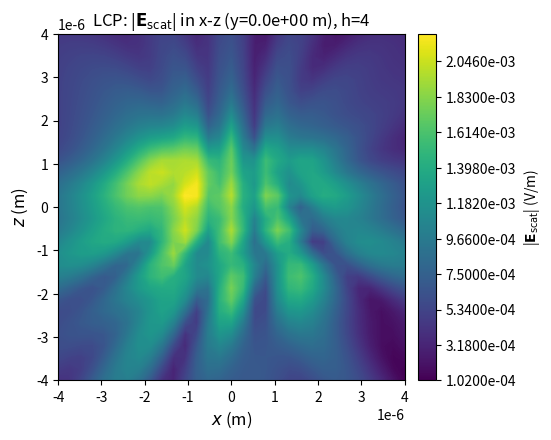
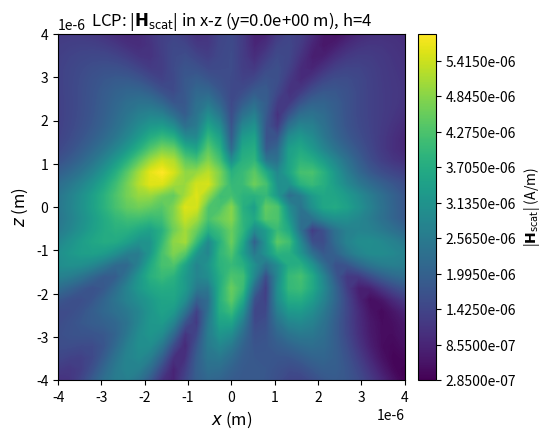

Write Python code to recreate these figures, in order.

import numpy as np
import matplotlib.pyplot as plt
from matplotlib.colors import CenteredNorm
from scipy.special import spherical_jn, spherical_yn, lpmv, factorial
from scipy.linalg import block_diag

#Plots
GEOMETRY, XZ, YZ, DIAGONAL = False, True, False, False
PHI_PSI, E_H, Im_EH_tot, Im_EH_all = False, True, False, False

#3D Gitter
res = 31
limit = 4e-6

#Multipolordnung
n_max = 20
coeff_number = [0] + [2*i+1 for i in range(1, n_max+2)]
coeff_sum = [sum(coeff_number[0:i+1]) for i in range(0, n_max+2)]

#Streusystem, theta [0, pi], chi [-pi, pi]
c = 1.25e-6
h = 4

x1, y1, z1 = -c,  c, -c
x2, y2, z2 =  c, -c, -c
x3, y3, z3 =  c,  c,  c
x4, y4, z4 = -c, -c,  c

def a(h, index):
    return (30 + (2*h)*(index - 2.5)) * 1e-9

#Einfallende Welle
pol_mode = "LCP" 
lmbda = 1064e-9
k = (2*np.pi)/(lmbda)
s_x, s_y, s_z = 0, 0, 1

R_factor = -1 if pol_mode == "RCP" else 1
q_x, q_y, q_z = R_factor * 1j/np.sqrt(2), -1/np.sqrt(2), 0

p = np.cross([s_x, s_y, s_z], [q_x, q_y, q_z])
p_x, p_y, p_z = p
print('Polarisation:',p_x, p_y, p_z)



#Konstanten
epsilon_0 = 8.8541878188e-12
mu_0 = 1.25663706127e-6
c_0 = 299792458


#Kugelkoordinaten berechnen
def r_i(x, y, z):
	return np.sqrt(x**2 + y**2 + z**2)

def theta_i(z, r):
	return np.arccos(z/r)

def chi_i(x, y):
	return np.atan2(y, x)


r1, r2, r3, r4 = r_i(x1, y1, z1), r_i(x2, y2, z2), r_i(x3, y3, z3), r_i(x4, y4, z4)
theta1, theta2, theta3, theta4 = theta_i(z1, r1), theta_i(z2, r2), theta_i(z3, r3), theta_i(z4, r4)
chi1, chi2, chi3, chi4 = chi_i(x1, y1), chi_i(x2, y2), chi_i(x3, y3), chi_i(x4, y4)


#Kugelkoordinaten der Verbindungsvektoren
def r_pq(x_p, y_p, z_p, x_q, y_q, z_q):
    return np.sqrt((x_q - x_p)**2 + (y_q - y_p)**2 + (z_q - z_p)**2)

def theta_pq(z_p, z_q, r_pq):
    val = (z_q - z_p) / r_pq
    val = np.clip(val, -1.0, 1.0)
    return np.arccos(val)

def chi_pq(x_p, y_p, x_q, y_q):
    return np.atan2((y_q - y_p), (x_q - x_p))

r12 = r_pq(x1, y1, z1, x2, y2, z2)
r13 = r_pq(x1, y1, z1, x3, y3, z3)
r14 = r_pq(x1, y1, z1, x4, y4, z4)
r23 = r_pq(x2, y2, z2, x3, y3, z3)
r24 = r_pq(x2, y2, z2, x4, y4, z4)
r34 = r_pq(x3, y3, z3, x4, y4, z4)


theta12, chi12 = theta_pq(z1, z2, r12), chi_pq(x1, y1, x2, y2)
theta13, chi13 = theta_pq(z1, z3, r13), chi_pq(x1, y1, x3, y3)
theta14, chi14 = theta_pq(z1, z4, r14), chi_pq(x1, y1, x4, y4)
theta23, chi23 = theta_pq(z2, z3, r23), chi_pq(x2, y2, x3, y3)
theta24, chi24 = theta_pq(z2, z4, r24), chi_pq(x2, y2, x4, y4)
theta34, chi34 = theta_pq(z3, z4, r34), chi_pq(x3, y3, x4, y4)


def inv_components(r_pq, theta_pq, chi_pq):
    r_qp = r_pq
    theta_qp = np.pi - theta_pq
    chi_qp = (chi_pq + 2 * np.pi) % (2 * np.pi) - np.pi
    return r_qp, theta_qp, chi_qp


r21, theta21, chi21 = inv_components(r12, theta12, chi12)
r31, theta31, chi31 = inv_components(r13, theta13, chi13)
r41, theta41, chi41 = inv_components(r14, theta14, chi14)
r32, theta32, chi32 = inv_components(r23, theta23, chi23)
r42, theta42, chi42 = inv_components(r24, theta24, chi24)
r43, theta43, chi43 = inv_components(r34, theta34, chi34)




#Plot des Tetraeders
if GEOMETRY:
    def plot_spherical_vectors(vectors):
        fig = plt.figure(figsize=(8, 8))
        ax = fig.add_subplot(111, projection='3d')
        colors = ['r', 'b', 'g', 'y']
    
        for i, (r, theta, chi) in enumerate(vectors):
            x_std = r * np.sin(theta) * np.cos(chi)
            y_std = r * np.sin(theta) * np.sin(chi)
            z_std = r * np.cos(theta)
            
            x_plot = y_std
            y_plot = -x_std
            z_plot = z_std
            
            ax.quiver(0, 0, 0, x_plot, y_plot, z_plot, color=colors[i % len(colors)], 
                      label=f'r{i+1}', arrow_length_ratio=0.1)
            
        max_val = max([v[0] for v in vectors]) if vectors else 1
        ax.set_xlim([-max_val, max_val])
        ax.set_ylim([-max_val, max_val])
        ax.set_zlim([-max_val, max_val])
        
        ax.set_xticklabels([])
        ax.set_yticklabels([])
        ax.set_zticklabels([])
    
        ax.set_xlabel('Y')
        ax.set_ylabel('X')
        ax.set_zlabel('Z')
        ax.set_title('3D Vektoren aus Kugelkoordinaten')
        ax.legend()
        ax.view_init(elev=9, azim=-75) 
        plt.show()
    
    v1 = (r1, theta1, chi1)
    v2 = (r2, theta2, chi2)
    v3 = (r3, theta3, chi3)
    v4 = (r4, theta4, chi4)
    
    plot_spherical_vectors([v1, v2, v3, v4])










#sphärische Hankelfunktion 1.Art und Kugelflächenfunktionen + Ableitungen
def spherical_hn1(n, z):
    return spherical_jn(n, z) + 1j * spherical_yn(n, z)

def d_spherical_hn1(n, z):
    return (n*spherical_hn1(n-1, z) - (n+1) * spherical_hn1(n+1, z)) / (2*n+1)

def Y_nm(n, m, theta, chi):
    abs_m = np.abs(m)
    norm = np.sqrt(((2*n + 1)/(4*np.pi)) * (factorial(n - abs_m)/factorial(n + abs_m)))
        
    return (-1.0)**m * norm * lpmv(abs_m, n, np.cos(theta)) * np.exp(1j * m * chi)

def dY_nm_dtheta(n, m, theta, chi):
    abs_m = np.abs(m)
    norm = np.sqrt(((2*n + 1)/(4*np.pi)) * (factorial(n - abs_m)/factorial(n + abs_m)))
    A = (n+abs_m)*(n-abs_m+1)
    dtheta_P_nm = 1/2* lpmv(abs_m+1, n, np.cos(theta))-1/2*A* lpmv(abs_m-1, n, np.cos(theta))
    
    return (-1.0)**m * norm * dtheta_P_nm * np.exp(1j * m * chi)












#Mie Koeffizienten und T-Matrix
def T(a_q, n):
    x = k * a_q
    size = coeff_sum[n]
    T = np.zeros((2*size, 2*size), dtype=complex)
    
    for o in range(1, n + 1):
        g, f = coeff_sum[o-1], coeff_sum[o]
        idx = np.arange(g, f)
        
        j_n,  dj_n  = spherical_jn(o, x), spherical_jn(o, x, derivative=True)
        h_n, dh_n = spherical_hn1(o, x), d_spherical_hn1(o, x)
        
        T_phi = - j_n / h_n
        
        T_psi = - (j_n + x * dj_n) / (h_n + x * dh_n)
        
        T[idx, idx] = T_phi
        T[idx + size, idx + size] = T_psi
        
    return T

T1, T2, T3, T4 = T(a(h, 1), n_max), T(a(h, 2), n_max), T(a(h, 3), n_max), T(a(h, 4), n_max)



#Rotationsmatrix
def Hvm_n(theta, v, m, n):
    eps_m = np.where(m >= 0, (-1.0)**m, 1)
    eps_v = np.where(v >= 0, (-1.0)**v, 1)
    const4 = (factorial(n+v) * factorial(n-v) * factorial(n+m) * factorial(n-m))**(1/2)
    sum_val = np.zeros_like(v, dtype=float)
    
    sigma_min = np.maximum(0, -(m+v))
    sigma_max = np.minimum(n-m, n-v)
    
    for sigma in range(0, 2*n+1):

        valid = (sigma >= sigma_min) & (sigma <= sigma_max)
        
        if not np.any(valid):
            continue

        Z = (((-1)**(n-sigma)) * 
        (np.cos(0.5*theta)**(2*sigma+v+m)) * 
        (np.sin(0.5*theta)**(2*n-2*sigma-v-m)))
        
        N = (factorial(sigma) * factorial(n-m-sigma) * factorial(n-v-sigma) * factorial(m+v+sigma))
        N = np.where(valid, N, 1.0)
        sum_val = sum_val + np.where(valid, Z/N, 0.0)
        
    return eps_m * eps_v * const4 * sum_val


def Tvm_n(theta, phi, chi, v, m, n):
    return np.exp(1j*m*chi) * np.exp(-1j*v*phi) * Hvm_n(theta, v, m, n)


def RotQ(theta_pq, phi_pq, chi_pq, n_max):
    size = coeff_sum[n_max]
    Rot_Q = np.zeros((size, size), dtype=complex)
    
    for n in range(1, n_max + 1):
        g, f = coeff_sum[n-1], coeff_sum[n]
        indices = np.arange(-n, n + 1)
        
        v, m = np.meshgrid(indices, indices, indexing='ij')
        
        Rot_Q[g:f, g:f] = Tvm_n(theta_pq, phi_pq, chi_pq, v, m, n)

    return Rot_Q








#koaxiale Translationsoperatoren
def a_nm(n, m):
    cond = n >= np.abs(m)
    m = np.where(cond, m, 0)
    val = np.sqrt(((n + 1 + np.abs(m))*(n + 1 - np.abs(m)))/((2*n + 1)*(2*n + 3)))
    
    return np.where(cond, val, 0)

def b_nm(n, m):
    cond1 = n >= np.abs(m)
    m = np.where(cond1, m, 0)
    cond2 = m >= 0
    sqrt = np.sqrt(((n - m - 1)*(n - m))/((2*n - 1)*(2*n + 1)))
    val = np.where(cond2, sqrt, -sqrt)
    
    return np.where(cond1, val, 0)

# 3D-Array C[m, l, n] der koaxialen Translationskoeffizienten m, l, n ∈ 0, 1, ... n_max+1
def SR_coax_coeff(r_pq, n_max):
    lim = n_max + 1
    C = np.zeros((lim + 1, 2*lim + 1, lim + 1), dtype=complex)
 
    l = np.arange(2*lim + 1)
    C[0, :, 0] = (-1.0) ** l * np.sqrt(2 * l + 1) * spherical_hn1(l, k * r_pq)
 
    for m in range(0, lim):
            l_m = np.arange(m+1, 2*lim - m)
            C[m+1, l_m, m+1] = (b_nm(l_m, -m-1) * C[m, l_m-1, m] - b_nm(l_m+1, m) * C[m, l_m+1, m]) / b_nm(m+1, -m-1)
 
        
            for n in range(m, lim):
                l_n = np.arange(m, 2*lim - n)
                C[m, l_n, n + 1] = (a_nm(l_n, m)*C[m, l_n+1, n] - a_nm(l_n-1, m)*C[m, l_n-1, n] - a_nm(n-1, m)*C[m, l_n, n-1]) / -a_nm(n, m)
 
    return C[:, : lim + 1, :]


# 2D-Matrix der koaxialen Translationskoeffizienten (Dimension: coeff_sum[n_max+1]+1 x coeff_sum[n_max])
def SR_pq_coax(r_pq, n_max):
    C = SR_coax_coeff(r_pq, n_max)
    SR = np.zeros((coeff_sum[n_max+1], coeff_sum[n_max+1]), dtype=complex)
    
    for n in range(1, n_max+2):
        g, f = coeff_sum[n-1], coeff_sum[n]
        abs_m = np.concatenate([np.arange(n, -1, -1), np.arange(1, n + 1)])
        SR[g:f, g:f] = np.diag(C[abs_m, n, n])
      
        for j in range(1, n):
            g2, f2 = 0, coeff_number[j]
            abs_m2 = np.concatenate([np.arange(j, -1, -1), np.arange(1, j+1)])
            SR[g2+coeff_sum[j-1]:f2+coeff_sum[j-1], g2+coeff_sum[n-1]+n-j:f2+coeff_sum[n-1]+n-j] = np.diag(C[abs_m2, j, n])
            SR[g2+coeff_sum[n-1]+n-j:f2+coeff_sum[n-1]+n-j, g2+coeff_sum[j-1]:f2+coeff_sum[j-1]] = np.diag(C[abs_m2, n, j])
      
    row0 = np.zeros(coeff_sum[n_max], dtype=complex)
    n_0 = np.arange(1, n_max + 1)
    row0[np.asarray(coeff_sum[:n_max]) + n_0] = C[0, 0, 1:n_max + 1]
    
    return np.vstack([row0, SR[:, :coeff_sum[n_max]]])








# Koaxiale Konversionsmatrix (Dimension: 2*coeff_sum[n_max] x 2*coeff_sum[n_max+1]+2)
def C_21_coax(r_pq, n_max):
    
    size_quad = coeff_sum[n_max]
    C_21 = np.zeros((size_quad, size_quad), dtype=complex)
    
    for n in range(1, n_max + 1):
        g, f = coeff_sum[n-1], coeff_sum[n]
        m = np.arange(-n, n + 1)
        
        A = (1j * m * r_pq) / (n * (n + 1))
        C_21[g:f, g:f] = np.diag(A)
    
    column_0 = np.zeros((coeff_sum[n_max], 1), dtype=complex)
    column_max = np.zeros((coeff_sum[n_max], coeff_number[n_max + 1]), dtype=complex)
    
    return np.hstack([column_0, C_21, column_max])



def C_11_coax(r_pq, n_max):
    
    C_11 = np.zeros((coeff_sum[n_max+1], coeff_sum[n_max+1]), dtype=complex)
    
    for n in range(1, n_max+1):
        g, f = coeff_sum[n-1], coeff_sum[n]
        m = np.arange(-n, n + 1)
        C_11[g:f, g:f] = np.eye(coeff_number[n])
        
        BC = (a_nm(n, m) * k * r_pq)/(n+1)
        
        C_11[g:f, g+coeff_number[n]+1:f+coeff_number[n]+1] = np.diag(BC)
        
        C_11[g+coeff_number[n]+1:f+coeff_number[n]+1, g:f] = np.diag(BC)
    
    column_0 = np.zeros((coeff_sum[n_max], 1), dtype=complex)
    column_0[1, 0] = (a_nm(0, 0) * k * r_pq)/(1)
    
    return np.hstack([column_0, C_11[:coeff_sum[n_max],:]])







def U_pq(r_pq, theta_pq, phi_pq, chi_pq, n_max):
    C11 =  C_11_coax(r_pq, n_max)
    C21 = C_21_coax(r_pq, n_max)
    SR = SR_pq_coax(r_pq, n_max)
    R = RotQ(theta_pq, phi_pq, chi_pq, n_max)
    
    RotQ1 = block_diag(R, R)
    SR_coax = block_diag(SR, SR)
    C_coax = np.block([[C11, k**2 * C21],
                       [C21,        C11]])
    inv_RotQ1 = RotQ1.conj().T
    
    return inv_RotQ1 @ C_coax @ SR_coax @ RotQ1



U12 = U_pq(r12, theta12, 0, chi12, n_max)
U21 = U_pq(r21, theta21, 0, chi21, n_max)

U13 = U_pq(r13, theta13, 0, chi13, n_max)
U31 = U_pq(r31, theta31, 0, chi31, n_max)

U14 = U_pq(r14, theta14, 0, chi14, n_max)
U41 = U_pq(r41, theta41, 0, chi41, n_max)

U23 = U_pq(r23, theta23, 0, chi23, n_max)
U32 = U_pq(r32, theta32, 0, chi32, n_max)

U24 = U_pq(r24, theta24, 0, chi24, n_max)
U42 = U_pq(r42, theta42, 0, chi42, n_max)

U34 = U_pq(r34, theta34, 0, chi34, n_max)
U43 = U_pq(r43, theta43, 0, chi43, n_max)



#Matrix L = (I - T @ U)
I = np.identity(T1.shape[0], dtype=complex)

L = np.block([[         I, - T1 @ U21, - T1 @ U31, - T1 @ U41],
              [- T2 @ U12,          I, - T2 @ U32, - T2 @ U42],
              [- T3 @ U13, - T3 @ U23,          I, - T3 @ U43],
              [- T4 @ U14, - T4 @ U24, - T4 @ U34,          I]])


 





#Einfallende Welle Y = T @ y für s = e_z
def c_nm(n, m):
    cond = (m >= -n) & (m <= n)
    rad = np.where(cond, (n - m)*(n + m + 1), 0).astype(float)
    val = np.sqrt(rad)
    return np.where(m >= 0, val, -val)

        
def y_q_inc(n_max):
    n = np.concatenate([np.full(2*o+1, o) for o in range(1, n_max+1)]).reshape(-1, 1)
    m = np.concatenate([np.arange(-o, o+1) for o in range(1, n_max+1)]).reshape(-1, 1)

    c_1 = c_nm(n, m)
    c_2 = c_nm(n, m-1)
    Y_1 = Y_nm(n, -m-1, 0, 0)
    Y_2 = Y_nm(n, -m+1, 0, 0)
    Y_3 = Y_nm(n, -m, 0, 0)

    A_phi = - (4*np.pi*1j**(n+1))/(n*(n+1))
    y_phi = A_phi * (1/2 *((p_x + 1j*p_y)*c_1*Y_1 + (p_x - 1j*p_y)*c_2*Y_2) - (m * p_z * Y_3))

    A_psi = - (4*np.pi*1j**n)/(n*(n+1)*k)
    y_psi = A_psi * (1/2 *((q_x + 1j*q_y)*c_1*Y_1 + (q_x - 1j*q_y)*c_2*Y_2) - (m * q_z * Y_3))

    return np.concatenate([y_phi, y_psi])

y_q = y_q_inc(n_max)




#Phasenfaktor 1 im globalen Ursprung
def phase_factor(x, y, z):
    return np.exp(1j * k * (s_x * x + s_y * y + s_z * z))

Y = np.block([[phase_factor(x1, y1, z1) * T1 @ y_q],
              [phase_factor(x2, y2, z2) * T2 @ y_q],
              [phase_factor(x3, y3, z3) * T3 @ y_q],
              [phase_factor(x4, y4, z4) * T4 @ y_q]])





X_val = np.linalg.solve(L, Y)

X_flat = X_val.flatten()
X1, X2, X3, X4 = np.split(X_flat, 4)

print(f"Radien der Kugeln: a1={a(h, 1):.1e} a2={a(h, 2):.1e} a3={a(h, 3):.1e} a4={a(h, 4):.1e} für h={h}")
print(rf"X_{pol_mode}(h={h})=")
print(X_val)








#Debye-Potentiale und Elektrisches & magnetisches Feld
# S_nm = h_n * Y_nm,   M_nm = ∇S_nm × r,    N_nm = ∇ × M_nm
# E = 𝚺 φ_nm * M_nm + ψ_nm * N_nm,    H = 1/iωμ * 𝚺 k**2 * ψ_nm * M_nm + φ_nm * N_nm

def potentials_fields_scat_q(r, theta, chi, X_q):
    phi, psi, E_r, E_t, E_c, H_r, H_t, H_c, idx = 0, 0, 0, 0, 0, 0, 0, 0, 0
    offset = coeff_sum[n_max]
    x = k*r
    sin_t, sin_c = np.sin(theta), np.sin(chi)
    cos_t, cos_c = np.cos(theta), np.cos(chi)
    inv_r, inv_sin_t = 1/r, 1/sin_t
    H_const = (np.sqrt(epsilon_0 * mu_0)) / (1j * k * mu_0)
    
    for n in range(1, n_max+1):
        h_n = spherical_hn1(n, x)
        dh_n = (n*spherical_hn1(n-1, x) - (n+1) * spherical_hn1(n+1, x)) / (2*n+1)
        P  = {j: lpmv(j, n, cos_t) for j in range(-1, n + 2)}
        dP = {j: 1/2 * P[j+1] - 1/2 * (n + j) * (n - j + 1) * P[j-1] for j in range(0, n + 1)}
        a = (n * (n + 1) / r)
        
        for m in range(-n, n+1):
            abs_m = np.abs(m)
            norm = np.sqrt(((2*n + 1)/(4*np.pi)) * (factorial(n - abs_m)/factorial(n + abs_m)))
            exp_chi = np.exp(1j * m * chi)
            Y_n_m = (-1.0)**m * norm * P[abs_m] * exp_chi
            dY_dchi = 1j * m * Y_n_m
            dY_dtheta = (-1.0)**m * norm * dP[abs_m] * exp_chi
            
            X_q_phi = X_q[idx]
            X_q_psi = X_q[offset+idx]
            
            S_nm = h_n * Y_n_m
            
            phi += X_q_phi * S_nm
            psi += X_q_psi * S_nm
            
            M_nm_t = inv_sin_t * h_n * dY_dchi
            M_nm_c = -h_n * dY_dtheta
            
            N_nm_r = a * h_n * Y_n_m
            N_nm_t = inv_r * dY_dtheta * (h_n + x*dh_n)
            N_nm_c = inv_r * inv_sin_t * dY_dchi * (h_n + x*dh_n)
            
            E_r += X_q_psi * N_nm_r
            E_t += X_q_phi * M_nm_t + X_q_psi * N_nm_t
            E_c += X_q_phi * M_nm_c + X_q_psi * N_nm_c
            
            H_r += H_const * (X_q_phi * N_nm_r)
            H_t += H_const * (k**2 * X_q_psi * M_nm_t + X_q_phi * N_nm_t)
            H_c += H_const * (k**2 * X_q_psi * M_nm_c + X_q_phi * N_nm_c)
            
            idx = idx + 1
            
    E_x = E_r * sin_t * cos_c + E_t * cos_t * cos_c - E_c * sin_c
    E_y = E_r * sin_t * sin_c + E_t * cos_t * sin_c + E_c * cos_c
    E_z = E_r * cos_t - E_t * sin_t
    
    H_x = H_r * sin_t * cos_c + H_t * cos_t * cos_c - H_c * sin_c
    H_y = H_r * sin_t * sin_c + H_t * cos_t * sin_c + H_c * cos_c
    H_z = H_r * cos_t - H_t * sin_t
    
    return phi, psi, np.array([E_x, E_y, E_z]), np.array([H_x, H_y, H_z])


 


#Einfallende Felder für s = e_z
def fields_inc(q_x, q_y, k, z):
    phase = np.exp(1j*k*z)
    const = 1/(c_0 * mu_0)
    
    E_inc_x = -q_y * phase
    E_inc_y = q_x * phase
    E_inc_z = np.zeros_like(E_inc_x)
    
    H_inc_x = -q_x * phase * const
    H_inc_y = -q_y * phase * const
    H_inc_z = np.zeros_like(H_inc_x)
    
    return np.array([E_inc_x, E_inc_y, E_inc_z]), np.array([H_inc_x, H_inc_y, H_inc_z])








# 3D Gitter und Berechnungen
x_range = np.linspace(-limit, limit, res)
y_range = np.linspace(-limit, limit, res)
z_range = np.linspace(-limit, limit, res)

# 'ij' indexing sorgt dafür, dass X_grid[i,j,k] zu x_range[i] gehört
X_grid, Y_grid, Z_grid = np.meshgrid(x_range, y_range, z_range, indexing='ij')


x_prime_1 = X_grid - x1
y_prime_1 = Y_grid - y1
z_prime_1 = Z_grid - z1
r_prime_1_REAL = np.sqrt(x_prime_1**2 + y_prime_1**2 + z_prime_1**2)
r_prime_1 = np.where(r_prime_1_REAL < a(h, 1), np.nan, r_prime_1_REAL)
theta_prime_1 = np.arccos(np.clip(z_prime_1 / r_prime_1_REAL, -1.0, 1.0))
chi_prime_1 = np.arctan2(y_prime_1, x_prime_1)

x_prime_2 = X_grid - x2
y_prime_2 = Y_grid - y2
z_prime_2 = Z_grid - z2
r_prime_2_REAL = np.sqrt(x_prime_2**2 + y_prime_2**2 + z_prime_2**2)
r_prime_2 = np.where(r_prime_2_REAL < a(h, 2), np.nan, r_prime_2_REAL)
theta_prime_2 = np.arccos(np.clip(z_prime_2 / r_prime_2_REAL, -1.0, 1.0))
chi_prime_2 = np.arctan2(y_prime_2, x_prime_2)

x_prime_3 = X_grid - x3
y_prime_3 = Y_grid - y3
z_prime_3 = Z_grid - z3
r_prime_3_REAL = np.sqrt(x_prime_3**2 + y_prime_3**2 + z_prime_3**2)
r_prime_3 = np.where(r_prime_3_REAL < a(h, 3), np.nan, r_prime_3_REAL)
theta_prime_3 = np.arccos(np.clip(z_prime_3 / r_prime_3_REAL, -1.0, 1.0))
chi_prime_3 = np.arctan2(y_prime_3, x_prime_3)

x_prime_4 = X_grid - x4
y_prime_4 = Y_grid - y4
z_prime_4 = Z_grid - z4
r_prime_4_REAL = np.sqrt(x_prime_4**2 + y_prime_4**2 + z_prime_4**2)
r_prime_4 = np.where(r_prime_4_REAL < a(h, 4), np.nan, r_prime_4_REAL)
theta_prime_4 = np.arccos(np.clip(z_prime_4 / r_prime_4_REAL, -1.0, 1.0))
chi_prime_4 = np.arctan2(y_prime_4, x_prime_4)



#Streupotentiale und Felder
phi_scat1, psi_scat1, E_scat1, H_scat1 = potentials_fields_scat_q(r_prime_1, theta_prime_1, chi_prime_1, X1)
phi_scat2, psi_scat2, E_scat2, H_scat2 = potentials_fields_scat_q(r_prime_2, theta_prime_2, chi_prime_2, X2)
phi_scat3, psi_scat3, E_scat3, H_scat3 = potentials_fields_scat_q(r_prime_3, theta_prime_3, chi_prime_3, X3)
phi_scat4, psi_scat4, E_scat4, H_scat4 = potentials_fields_scat_q(r_prime_4, theta_prime_4, chi_prime_4, X4)


phi_scat = phi_scat1 + phi_scat2 + phi_scat3 + phi_scat4
psi_scat = psi_scat1 + psi_scat2 + psi_scat3 + psi_scat4


E_scat = E_scat1 + E_scat2 + E_scat3 + E_scat4
H_scat = H_scat1 + H_scat2 + H_scat3 + H_scat4

E_mag_3D = np.sqrt(np.abs(E_scat[0])**2 + np.abs(E_scat[1])**2 + np.abs(E_scat[2])**2)
H_mag_3D = np.sqrt(np.abs(H_scat[0])**2 + np.abs(H_scat[1])**2 + np.abs(H_scat[2])**2)


E_inc, H_inc = fields_inc(q_x, q_y, k, Z_grid)

E_tot, H_tot = E_scat + E_inc, H_scat + H_inc



#Chirale Dichte Im(E·H*)
Im_E_dot_H_star_inc = np.imag(np.sum(E_inc * np.conj(H_inc), axis=0))

Im_E_dot_H_star_scat = np.imag(np.sum(E_scat * np.conj(H_scat), axis=0))

Im_E_dot_H_star_mixed1 = np.imag(np.sum(E_scat * np.conj(H_inc), axis=0))
Im_E_dot_H_star_mixed2 = np.imag(np.sum(E_inc * np.conj(H_scat), axis=0))


Im_E_dot_H_star = np.imag(np.sum(E_tot * np.conj(H_tot), axis=0))





#Maximum der chiralen Dichte berechnen und finden
abs_Im_E_dot_H = np.abs(Im_E_dot_H_star)
Im_E_dot_H_star_max = np.max(abs_Im_E_dot_H)

flat_max_idx = np.argmax(abs_Im_E_dot_H)
idx_x9, idx_y9, idx_z9 = np.unravel_index(flat_max_idx, abs_Im_E_dot_H.shape)

max_x = X_grid[idx_x9, idx_y9, idx_z9]
max_y = Y_grid[idx_x9, idx_y9, idx_z9]
max_z = Z_grid[idx_x9, idx_y9, idx_z9]

print(f'max(abs(Im_E_dot_H_star_3D)) = {Im_E_dot_H_star_max} für h = {h}')
print(f'Ort des Maximums: x = {max_x:.4e}, y = {max_y:.4e}, z = {max_z:.4e}')
print(f'Zugehörige Gitter-Indizes: [{idx_x9}, {idx_y9}, {idx_z9}]')








#Streuamplitude und Wirkungsquerschnitt
def f_q_n(z, k, X_q):
    theta, chi = 1e-5, 0
    f_r, f_theta, f_chi, idx = 0, 0, 0, 0
    
    for n in range(1, n_max+1):
        for m in range(-n, n+1):
            dY_dchi = 1j * m * Y_nm(n, m, theta, chi)
            dY_dtheta = dY_nm_dtheta(n, m, theta, chi)
            
            t_phi = X_q[idx] * (1j**(-n-1))/k * 1/(np.sin(theta)) * dY_dchi
            t_psi = X_q[coeff_sum[n_max] + idx] * 1j**(-n) * dY_dtheta
            
            f_theta = f_theta + t_phi + t_psi
            
            c_phi = X_q[idx] * (1j**(-n-1))/k * (-dY_dtheta)
            c_psi = X_q[coeff_sum[n_max] + idx] * 1j**(-n) * 1/(np.sin(theta)) * dY_dchi
            
            f_chi = f_chi + c_phi + c_psi
            
            idx = idx + 1
            
    f_x = f_theta * np.cos(chi) - f_chi * np.sin(chi)
    f_y = f_theta * np.sin(chi) + f_chi * np.cos(chi)
    f_z = f_r
            
    return np.exp(-1j*k*z) * np.array([f_x, f_y, f_z])

f = f_q_n(z1, k, X1) + f_q_n(z2, k, X2) + f_q_n(z3, k, X3) + f_q_n(z4, k, X4)
f_x, f_y, f_z = f     

sigma = (4*np.pi)/k * np.imag( np.conj(p_x)*f_x + np.conj(p_y)*f_y + np.conj(p_z)*f_z )
print(f'Wirkungsquerschnitt: sigma = {sigma}')







        
        

#Plotten
def plot_2d(X, Y, data, title, xlabel, ylabel, cbar_label, cmap='cividis', norm=None, figsize=(6, 4.5)):
    plt.figure(figsize=figsize)
    plt.title(title, fontsize=12)
    cf = plt.contourf(X, Y, data, levels=400, cmap=cmap, norm=norm)
    plt.colorbar(cf, label=cbar_label, fraction=0.225, pad=0.03, format='%.4e')   
    plt.xlabel(xlabel, fontsize=12)
    plt.ylabel(ylabel, fontsize=12)
    plt.axis('equal')
    plt.show()


#Plotten in der x-z-Ebene mit y = 0
if XZ:
    y_idx = res // 2
    y_xz = y_range[y_idx]
    X_xz, Z_xz = X_grid[:, y_idx, :].T, Z_grid[:, y_idx, :].T
    xl, yl = '$x$ (m)', '$z$ (m)'
    
    if PHI_PSI:
        plot_2d(X_xz, Z_xz, np.abs(phi_scat[:, y_idx, :]).T, 
                fr'{pol_mode}: |$\phi_{{\mathrm{{scat}}}}$| in x-z (y={y_xz:.1e} m), h={h}', 
                xl, yl, r'|$\phi_{\mathrm{scat}}$| (V/m)', 'cividis')
        
        plot_2d(X_xz, Z_xz, np.abs(psi_scat[:, y_idx, :]).T, 
                fr'{pol_mode}: |$\psi_{{\mathrm{{scat}}}}$| in x-z (y={y_xz:.1e} m), h={h}', 
                xl, yl, r'|$\psi_{\mathrm{scat}}$| (V)', 'cividis')

    if E_H:
        plot_2d(X_xz, Z_xz, E_mag_3D[:, y_idx, :].T, 
                fr'{pol_mode}: |$\mathbf{{E}}_{{\mathrm{{scat}}}}$| in x-z (y={y_xz:.1e} m), h={h}', 
                xl, yl, r'|$\mathbf{E}_{\mathrm{scat}}$| (V/m)', 'viridis')
        
        
        plot_2d(X_xz, Z_xz, H_mag_3D[:, y_idx, :].T, 
                fr'{pol_mode}: |$\mathbf{{H}}_{{\mathrm{{scat}}}}$| in x-z (y={y_xz:.1e} m), h={h}', 
                xl, yl, r'|$\mathbf{H}_{\mathrm{scat}}$| (A/m)', 'viridis')

    if Im_EH_tot:
        plot_2d(X_xz, Z_xz, Im_E_dot_H_star[:, y_idx, :].T, 
                fr'{pol_mode}: Im($\mathbf{{E}}_{{\mathrm{{tot}}}} \cdot \mathbf{{H}}_{{\mathrm{{tot}}}}^*$) in x-z (y={y_xz:.1e} m), h={h}', 
                xl, yl, r'Im($\mathbf{E} \cdot \mathbf{H}^*$) (W/m²)', 'plasma')
        
        

    if Im_EH_all:
        plot_2d(X_xz, Z_xz, Im_E_dot_H_star_inc[:, y_idx, :].T, 
                fr'{pol_mode}: Im($\mathbf{{E}}_{{\mathrm{{inc}}}} \cdot \mathbf{{H}}_{{\mathrm{{inc}}}}^*$) in x-z (y={y_xz:.1e} m), h={h}', 
                xl, yl, r'Im($\mathbf{E} \cdot \mathbf{H}^*$) (W/m²)', 'plasma')
        
        plot_2d(X_xz, Z_xz, Im_E_dot_H_star_scat[:, y_idx, :].T, 
                fr'{pol_mode}: Im($\mathbf{{E}}_{{\mathrm{{scat}}}} \cdot \mathbf{{H}}_{{\mathrm{{scat}}}}^*$) in x-z (y={y_xz:.1e} m), h={h}', 
                xl, yl, r'Im($\mathbf{E} \cdot \mathbf{H}^*$) (W/m²)', 'plasma', norm=CenteredNorm())
        
        plot_2d(X_xz, Z_xz, Im_E_dot_H_star_mixed1[:, y_idx, :].T, 
                fr'{pol_mode}: Im($\mathbf{{E}}_{{\mathrm{{scat}}}} \cdot \mathbf{{H}}_{{\mathrm{{inc}}}}^*$) in x-z (y={y_xz:.1e} m), h={h}', 
                xl, yl, r'Im($\mathbf{E} \cdot \mathbf{H}^*$) (W/m²)', 'plasma', norm=CenteredNorm())
        
        plot_2d(X_xz, Z_xz, Im_E_dot_H_star_mixed2[:, y_idx, :].T, 
                fr'{pol_mode}: Im($\mathbf{{E}}_{{\mathrm{{inc}}}} \cdot \mathbf{{H}}_{{\mathrm{{scat}}}}^*$) in x-z (y={y_xz:.1e} m), h={h}', 
                xl, yl, r'Im($\mathbf{E} \cdot \mathbf{H}^*$) (W/m²)', 'plasma', norm=CenteredNorm())





#Plotten in der y-z-Ebene mit x = 0
if YZ:
    x_idx = res // 2
    x_yz = x_range[x_idx]
    Y_yz, Z_yz = Y_grid[x_idx, :, :].T, Z_grid[x_idx, :, :].T
    xl, yl = '$y$ (m)', '$z$ (m)'

    if PHI_PSI:
        plot_2d(Y_yz, Z_yz, np.abs(phi_scat[x_idx, :, :]).T, 
                fr'{pol_mode}: |$\phi_{{\mathrm{{scat}}}}$| in y-z (x={x_yz:.1e} m), h={h}', 
                xl, yl, r'|$\phi_{\mathrm{scat}}$| (V/m)', 'cividis')
        
        plot_2d(Y_yz, Z_yz, np.abs(psi_scat[x_idx, :, :]).T, 
                fr'{pol_mode}: |$\psi_{{\mathrm{{scat}}}}$| in y-z (x={x_yz:.1e} m), h={h}', 
                xl, yl, r'|$\psi_{\mathrm{scat}}$| (V)', 'cividis')

    if E_H:
        plot_2d(Y_yz, Z_yz, E_mag_3D[x_idx, :, :].T, 
                fr'{pol_mode}: |$\mathbf{{E}}_{{\mathrm{{scat}}}}$| in y-z (x={x_yz:.1e} m), h={h}', 
                xl, yl, r'|$\mathbf{E}_{\mathrm{scat}}$| (V/m)', 'viridis')
        
        plot_2d(Y_yz, Z_yz, H_mag_3D[x_idx, :, :].T, 
                fr'{pol_mode}: |$\mathbf{{H}}_{{\mathrm{{scat}}}}$| in y-z (x={x_yz:.1e} m), h={h}', 
                xl, yl, r'|$\mathbf{H}_{\mathrm{scat}}$| (A/m)', 'viridis')

    if Im_EH_tot:
        plot_2d(Y_yz, Z_yz, Im_E_dot_H_star[x_idx, :, :].T, 
                fr'{pol_mode}: Im($\mathbf{{E}}_{{\mathrm{{tot}}}} \cdot \mathbf{{H}}_{{\mathrm{{tot}}}}^*$) in y-z (x={x_yz:.1e} m), h={h}', 
                xl, yl, r'Im($\mathbf{E} \cdot \mathbf{H}^*$) (W/m²)', 'plasma')
        
    if Im_EH_all:
        plot_2d(Y_yz, Z_yz, Im_E_dot_H_star_inc[x_idx, :, :].T, 
                fr'{pol_mode}: Im($\mathbf{{E}}_{{\mathrm{{inc}}}} \cdot \mathbf{{H}}_{{\mathrm{{inc}}}}^*$) in y-z (x={x_yz:.1e} m), h={h}', 
                xl, yl, r'Im($\mathbf{E} \cdot \mathbf{H}^*$) (W/m²)', 'plasma')
        
        plot_2d(Y_yz, Z_yz, Im_E_dot_H_star_scat[x_idx, :, :].T, 
                fr'{pol_mode}: Im($\mathbf{{E}}_{{\mathrm{{scat}}}} \cdot \mathbf{{H}}_{{\mathrm{{scat}}}}^*$) in y-z (x={x_yz:.1e} m), h={h}', 
                xl, yl, r'Im($\mathbf{E} \cdot \mathbf{H}^*$) (W/m²)', 'plasma', norm=CenteredNorm())
        
        plot_2d(Y_yz, Z_yz, Im_E_dot_H_star_mixed1[x_idx, :, :].T, 
                fr'{pol_mode}: Im($\mathbf{{E}}_{{\mathrm{{scat}}}} \cdot \mathbf{{H}}_{{\mathrm{{inc}}}}^*$) in y-z (x={x_yz:.1e} m), h={h}', 
                xl, yl, r'Im($\mathbf{E} \cdot \mathbf{H}^*$) (W/m²)', 'plasma', norm=CenteredNorm())
        
        plot_2d(Y_yz, Z_yz, Im_E_dot_H_star_mixed2[x_idx, :, :].T, 
                fr'{pol_mode}: Im($\mathbf{{E}}_{{\mathrm{{inc}}}} \cdot \mathbf{{H}}_{{\mathrm{{scat}}}}^*$) in y-z (x={x_yz:.1e} m), h={h}', 
                xl, yl, r'Im($\mathbf{E} \cdot \mathbf{H}^*$) (W/m²)', 'plasma', norm=CenteredNorm())





#Plotten auf der Diagonalebene entlang z mit x=y
if DIAGONAL:
    indices = np.arange(res)
    X_diag = X_grid[indices, indices, :].T
    Y_diag = Y_grid[indices, indices, :].T
    Z_diag = Z_grid[indices, indices, :].T
    D_diag = X_diag * np.sqrt(2)
    xl, yl = '$d$ (m)', '$z$ (m)'
    fig_sz = (8, 4.5)

    if PHI_PSI:
        plot_2d(D_diag, Z_diag, np.abs(phi_scat[indices, indices, :]).T, 
                fr'{pol_mode}: |$\phi_{{\mathrm{{scat}}}}$| (x=y), h={h}', 
                xl, yl, r'|$\phi_{\mathrm{scat}}$| (V/m)', 'cividis', figsize=fig_sz)
        
        plot_2d(D_diag, Z_diag, np.abs(psi_scat[indices, indices, :]).T, 
                fr'{pol_mode}: |$\psi_{{\mathrm{{scat}}}}$| (x=y), h={h}', 
                xl, yl, r'|$\psi_{\mathrm{scat}}$| (V)', 'cividis', figsize=fig_sz)

    if E_H:
        plot_2d(D_diag, Z_diag, E_mag_3D[indices, indices, :].T, 
                fr'{pol_mode}: |$\mathbf{{E}}_{{\mathrm{{scat}}}}$| (x=y), h={h}', 
                xl, yl, r'|$\mathbf{E}_{\mathrm{scat}}$| (V/m)', 'viridis', figsize=fig_sz)
        plot_2d(D_diag, Z_diag, H_mag_3D[indices, indices, :].T, 
                fr'{pol_mode}: |$\mathbf{{H}}_{{\mathrm{{scat}}}}$| (x=y), h={h}', 
                xl, yl, r'|$\mathbf{H}_{\mathrm{scat}}$| (A/m)', 'viridis', figsize=fig_sz)

    if Im_EH_tot:
        plot_2d(D_diag, Z_diag, Im_E_dot_H_star[indices, indices, :].T, 
                fr'{pol_mode}: Im($\mathbf{{E}}_{{\mathrm{{tot}}}} \cdot \mathbf{{H}}_{{\mathrm{{tot}}}}^*$) (x=y), h={h}', 
                xl, yl, r'Im($\mathbf{E} \cdot \mathbf{H}^*$) (W/m²)', 'plasma', figsize=fig_sz)
        
    if Im_EH_all:
        plot_2d(D_diag, Z_diag, Im_E_dot_H_star_inc[indices, indices, :].T, 
                fr'{pol_mode}: Im($\mathbf{{E}}_{{\mathrm{{inc}}}} \cdot \mathbf{{H}}_{{\mathrm{{inc}}}}^*$) (x=y), h={h}', 
                xl, yl, r'Im($\mathbf{E} \cdot \mathbf{H}^*$) (W/m²)', 'plasma', figsize=fig_sz)
        
        plot_2d(D_diag, Z_diag, Im_E_dot_H_star_scat[indices, indices, :].T, 
                fr'{pol_mode}: Im($\mathbf{{E}}_{{\mathrm{{scat}}}} \cdot \mathbf{{H}}_{{\mathrm{{scat}}}}^*$) (x=y), h={h}', 
                xl, yl, r'Im($\mathbf{E} \cdot \mathbf{H}^*$) (W/m²)', 'plasma', norm=CenteredNorm(), figsize=fig_sz)
        
        plot_2d(D_diag, Z_diag, Im_E_dot_H_star_mixed1[indices, indices, :].T, 
                fr'{pol_mode}: Im($\mathbf{{E}}_{{\mathrm{{scat}}}} \cdot \mathbf{{H}}_{{\mathrm{{inc}}}}^*$) (x=y), h={h}', 
                xl, yl, r'Im($\mathbf{E} \cdot \mathbf{H}^*$) (W/m²)', 'plasma', norm=CenteredNorm(), figsize=fig_sz)
        
        plot_2d(D_diag, Z_diag, Im_E_dot_H_star_mixed2[indices, indices, :].T, 
                fr'{pol_mode}: Im($\mathbf{{E}}_{{\mathrm{{inc}}}} \cdot \mathbf{{H}}_{{\mathrm{{scat}}}}^*$) (x=y), h={h}', 
                xl, yl, r'Im($\mathbf{E} \cdot \mathbf{H}^*$) (W/m²)', 'plasma', norm=CenteredNorm(), figsize=fig_sz)
